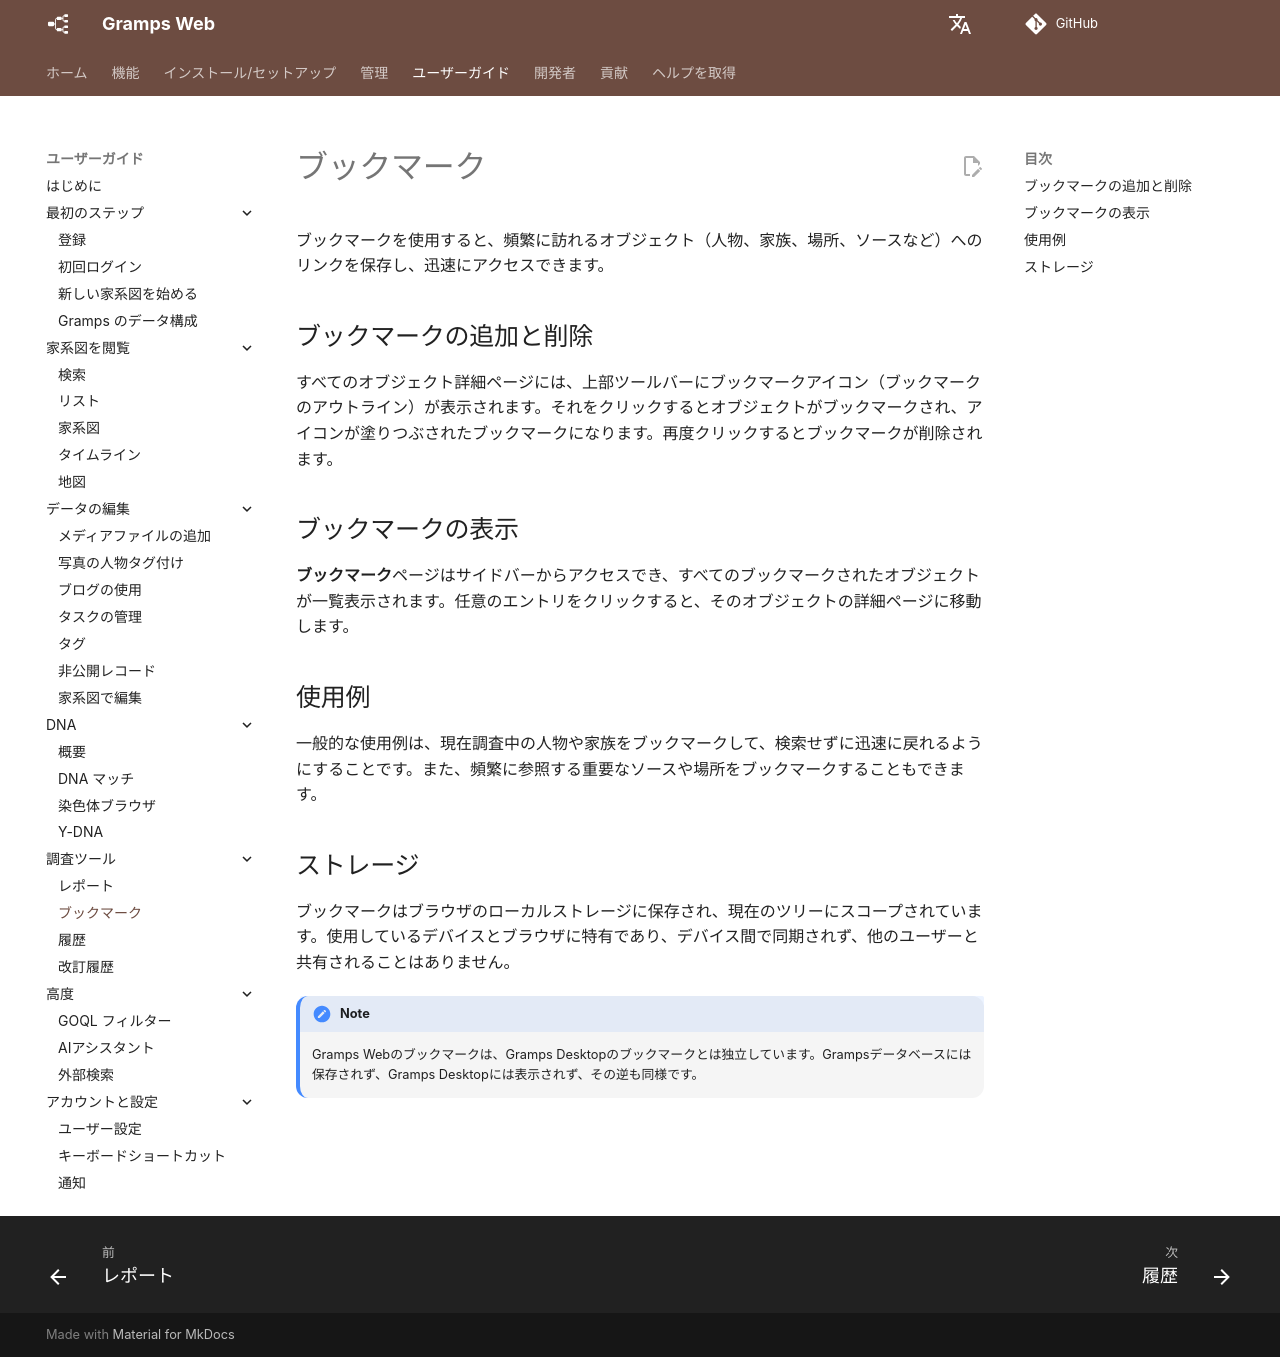

repository: gramps-project/gramps-web-docs · page: ja/user-guide/bookmarks/index.html · generator: mkdocs

# ブックマーク

ブックマークを使用すると、頻繁に訪れるオブジェクト（人物、家族、場所、ソースなど）へのリンクを保存し、迅速にアクセスできます。

## ブックマークの追加と削除

すべてのオブジェクト詳細ページには、上部ツールバーにブックマークアイコン（ブックマークのアウトライン）が表示されます。それをクリックするとオブジェクトがブックマークされ、アイコンが塗りつぶされたブックマークになります。再度クリックするとブックマークが削除されます。

## ブックマークの表示

**ブックマーク**ページはサイドバーからアクセスでき、すべてのブックマークされたオブジェクトが一覧表示されます。任意のエントリをクリックすると、そのオブジェクトの詳細ページに移動します。

## 使用例

一般的な使用例は、現在調査中の人物や家族をブックマークして、検索せずに迅速に戻れるようにすることです。また、頻繁に参照する重要なソースや場所をブックマークすることもできます。

## ストレージ

ブックマークはブラウザのローカルストレージに保存され、現在のツリーにスコープされています。使用しているデバイスとブラウザに特有であり、デバイス間で同期されず、他のユーザーと共有されることはありません。

!!! note
    Gramps Webのブックマークは、Gramps Desktopのブックマークとは独立しています。Grampsデータベースには保存されず、Gramps Desktopには表示されず、その逆も同様です。
